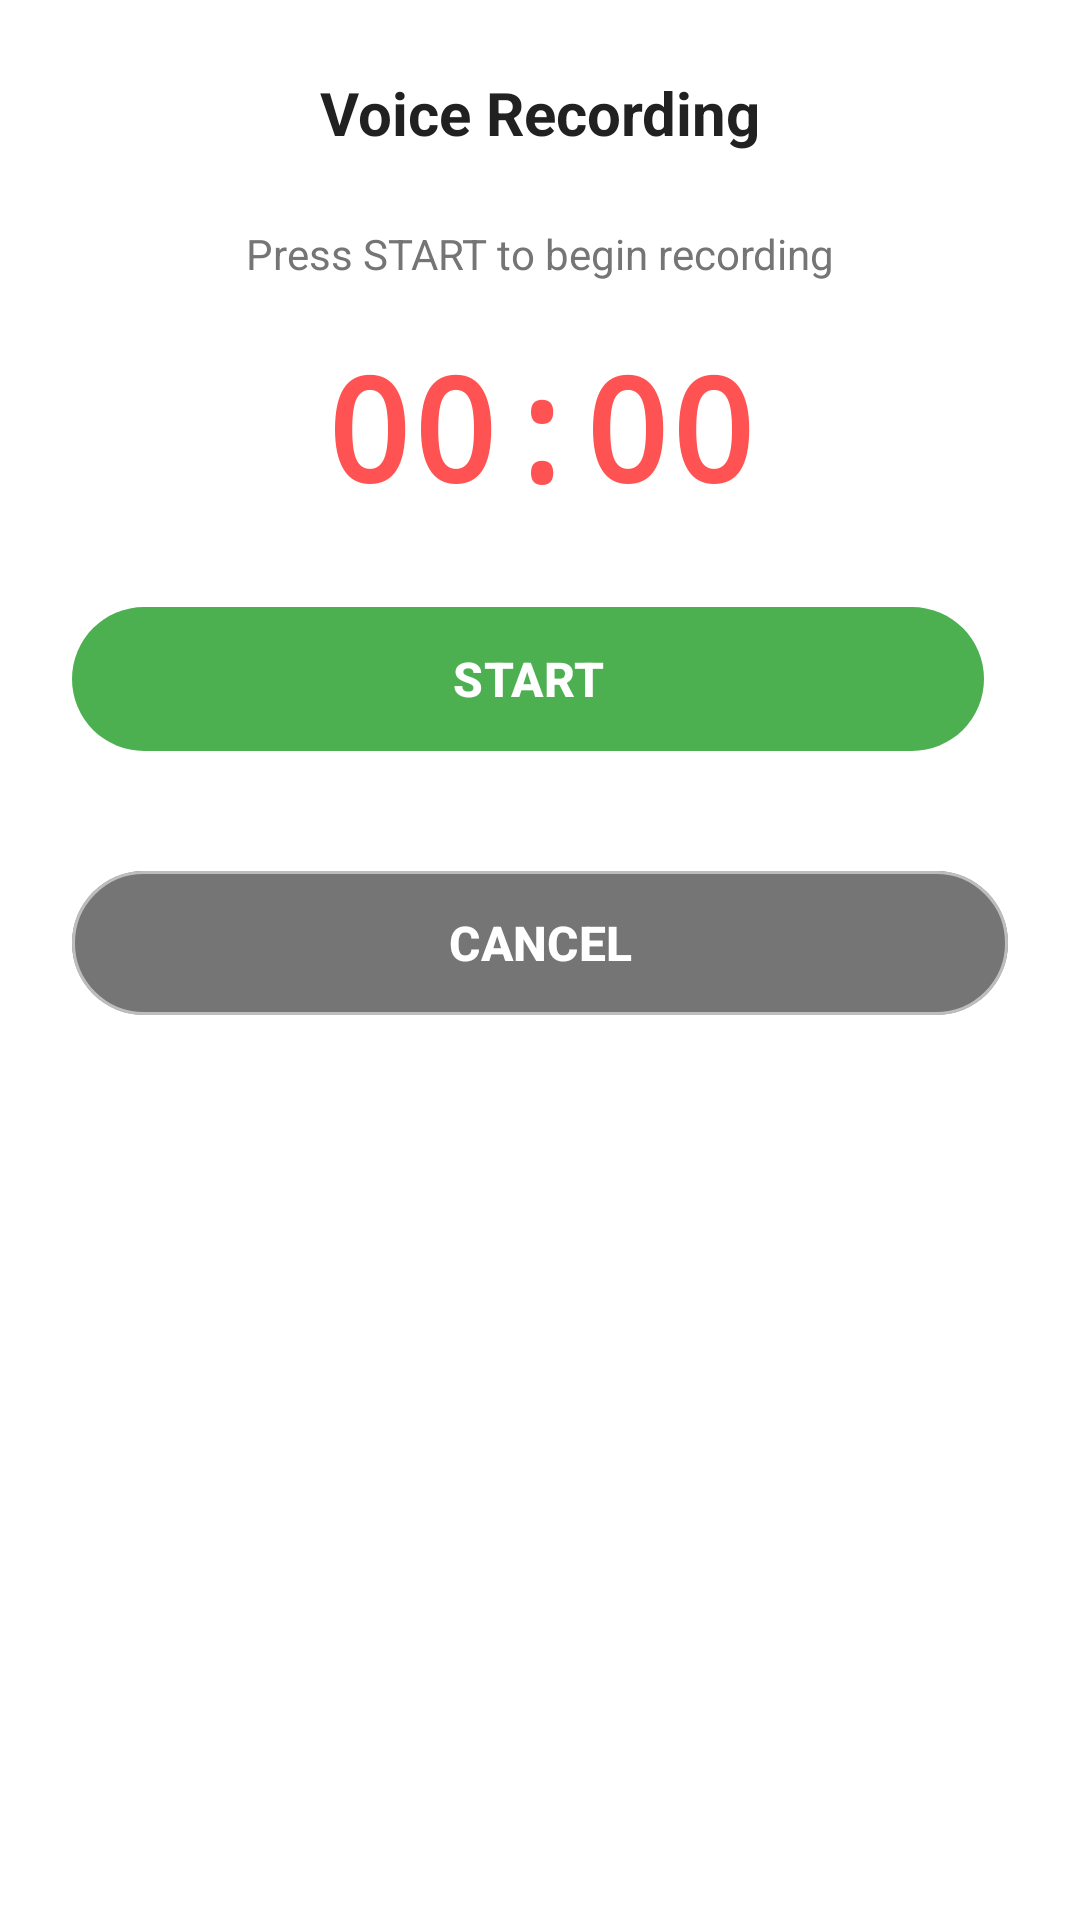

Android layout source for this screen:
<!-- AndroidManifest.xml: application theme Theme.NoteX -->
<!-- res/layout/dialog_voice_recorder.xml -->
<?xml version="1.0" encoding="utf-8"?>
<LinearLayout xmlns:android="http://schemas.android.com/apk/res/android"
    android:layout_width="match_parent"
    android:layout_height="wrap_content"
    android:orientation="vertical"
    android:padding="24dp"
    android:background="@android:color/white">

    
    <TextView
        android:layout_width="match_parent"
        android:layout_height="wrap_content"
        android:text="Voice Recording"
        android:textSize="20sp"
        android:textStyle="bold"
        android:textColor="#212121"
        android:gravity="center"
        android:layout_marginBottom="24dp" />

    
    <TextView
        android:id="@+id/tvRecordingStatus"
        android:layout_width="match_parent"
        android:layout_height="wrap_content"
        android:text="Press START to begin recording"
        android:textSize="14sp"
        android:textColor="#757575"
        android:gravity="center"
        android:layout_marginBottom="16dp" />

    
    <TextView
        android:id="@+id/tvTimer"
        android:layout_width="match_parent"
        android:layout_height="wrap_content"
        android:text="00:00"
        android:textSize="48sp"
        android:textStyle="bold"
        android:textColor="#FF5252"
        android:gravity="center"
        android:fontFamily="monospace"
        android:layout_marginBottom="24dp" />

    
    <View
        android:id="@+id/recordingIndicator"
        android:layout_width="48dp"
        android:layout_height="48dp"
        android:layout_gravity="center"
        android:background="@android:drawable/presence_audio_online"
        android:visibility="gone"
        android:layout_marginBottom="24dp" />

    
    <LinearLayout
        android:layout_width="match_parent"
        android:layout_height="wrap_content"
        android:orientation="horizontal"
        android:gravity="center"
        android:layout_marginBottom="16dp">

        
        <com.google.android.material.button.MaterialButton
            android:id="@+id/btnStart"
            android:layout_width="0dp"
            android:layout_height="56dp"
            android:layout_weight="1"
            android:text="START"
            android:textSize="16sp"
            android:textStyle="bold"
            android:layout_marginEnd="8dp"
            app:backgroundTint="#4CAF50"
            xmlns:app="http://schemas.android.com/apk/res-auto" />

        
        <com.google.android.material.button.MaterialButton
            android:id="@+id/btnPause"
            android:layout_width="0dp"
            android:layout_height="56dp"
            android:layout_weight="1"
            android:text="PAUSE"
            android:textSize="16sp"
            android:textStyle="bold"
            android:layout_marginStart="8dp"
            android:visibility="gone"
            app:backgroundTint="#FF9800"
            xmlns:app="http://schemas.android.com/apk/res-auto" />

    </LinearLayout>

    
    <LinearLayout
        android:layout_width="match_parent"
        android:layout_height="wrap_content"
        android:orientation="horizontal"
        android:gravity="center">

        
        <com.google.android.material.button.MaterialButton
            android:id="@+id/btnStop"
            android:layout_width="0dp"
            android:layout_height="56dp"
            android:layout_weight="1"
            android:text="STOP"
            android:textSize="16sp"
            android:textStyle="bold"
            android:layout_marginEnd="8dp"
            android:visibility="gone"
            app:backgroundTint="#2196F3"
            xmlns:app="http://schemas.android.com/apk/res-auto" />

        
        <com.google.android.material.button.MaterialButton
            android:id="@+id/btnDelete"
            android:layout_width="0dp"
            android:layout_height="56dp"
            android:layout_weight="1"
            android:text="DELETE"
            android:textSize="16sp"
            android:textStyle="bold"
            android:layout_marginStart="8dp"
            android:visibility="gone"
            app:backgroundTint="#F44336"
            xmlns:app="http://schemas.android.com/apk/res-auto" />

    </LinearLayout>

    
    <com.google.android.material.button.MaterialButton
        android:id="@+id/btnCancel"
        android:layout_width="match_parent"
        android:layout_height="56dp"
        android:layout_marginTop="16dp"
        android:text="CANCEL"
        android:textSize="16sp"
        android:textStyle="bold"
        app:backgroundTint="#757575"
        app:strokeColor="#BDBDBD"
        app:strokeWidth="1dp"
        xmlns:app="http://schemas.android.com/apk/res-auto" />

</LinearLayout>
<!-- resources referenced by this layout -->
<resources>
  <style name="Theme.NoteX" parent="Base.Theme.NoteX" />
  <style name="Base.Theme.NoteX" parent="Theme.Material3.DayNight.NoActionBar">
          
          <item name="colorPrimary">@color/primary</item>
          <item name="colorPrimaryVariant">@color/primary_dark</item>
          <item name="colorOnPrimary">@color/text_on_primary</item>
          
          
          <item name="colorSecondary">@color/secondary</item>
          <item name="colorSecondaryVariant">@color/secondary_dark</item>
          <item name="colorOnSecondary">@color/white</item>
          
          
          <item name="colorTertiary">@color/tertiary</item>
          <item name="colorOnTertiary">@color/white</item>
          
          
          <item name="colorSurface">@color/surface</item>
          <item name="colorOnSurface">@color/text_primary</item>
          <item name="colorSurfaceVariant">@color/surface_variant</item>
          
          
          <item name="android:colorBackground">@color/background</item>
          <item name="colorOnBackground">@color/text_primary</item>
          
          
          <item name="colorError">@color/error</item>
          <item name="colorOnError">@color/white</item>
          
          
          <item name="android:statusBarColor">@android:color/transparent</item>
          <item name="android:windowLightStatusBar" tools:targetApi="m">true</item>
          
          
          <item name="android:navigationBarColor">@color/surface</item>
          <item name="android:windowLightNavigationBar" tools:targetApi="o">true</item>
      </style>
  <color name="primary">#2B4A7A</color>
  <color name="primary_dark">#23385A</color>
  <color name="text_on_primary">#FFFFFF</color>
  <color name="secondary">#00A3FF</color>
  <color name="secondary_dark">#0088CC</color>
  <color name="white">#FFFFFFFF</color>
  <color name="tertiary">#00A3FF</color>
  <color name="surface">#FFFFFF</color>
  <color name="text_primary">#0B1A2B</color>
  <color name="surface_variant">#E6E9EF</color>
  <color name="background">#FFFFFF</color>
  <color name="error">#DC2626</color>
</resources>
